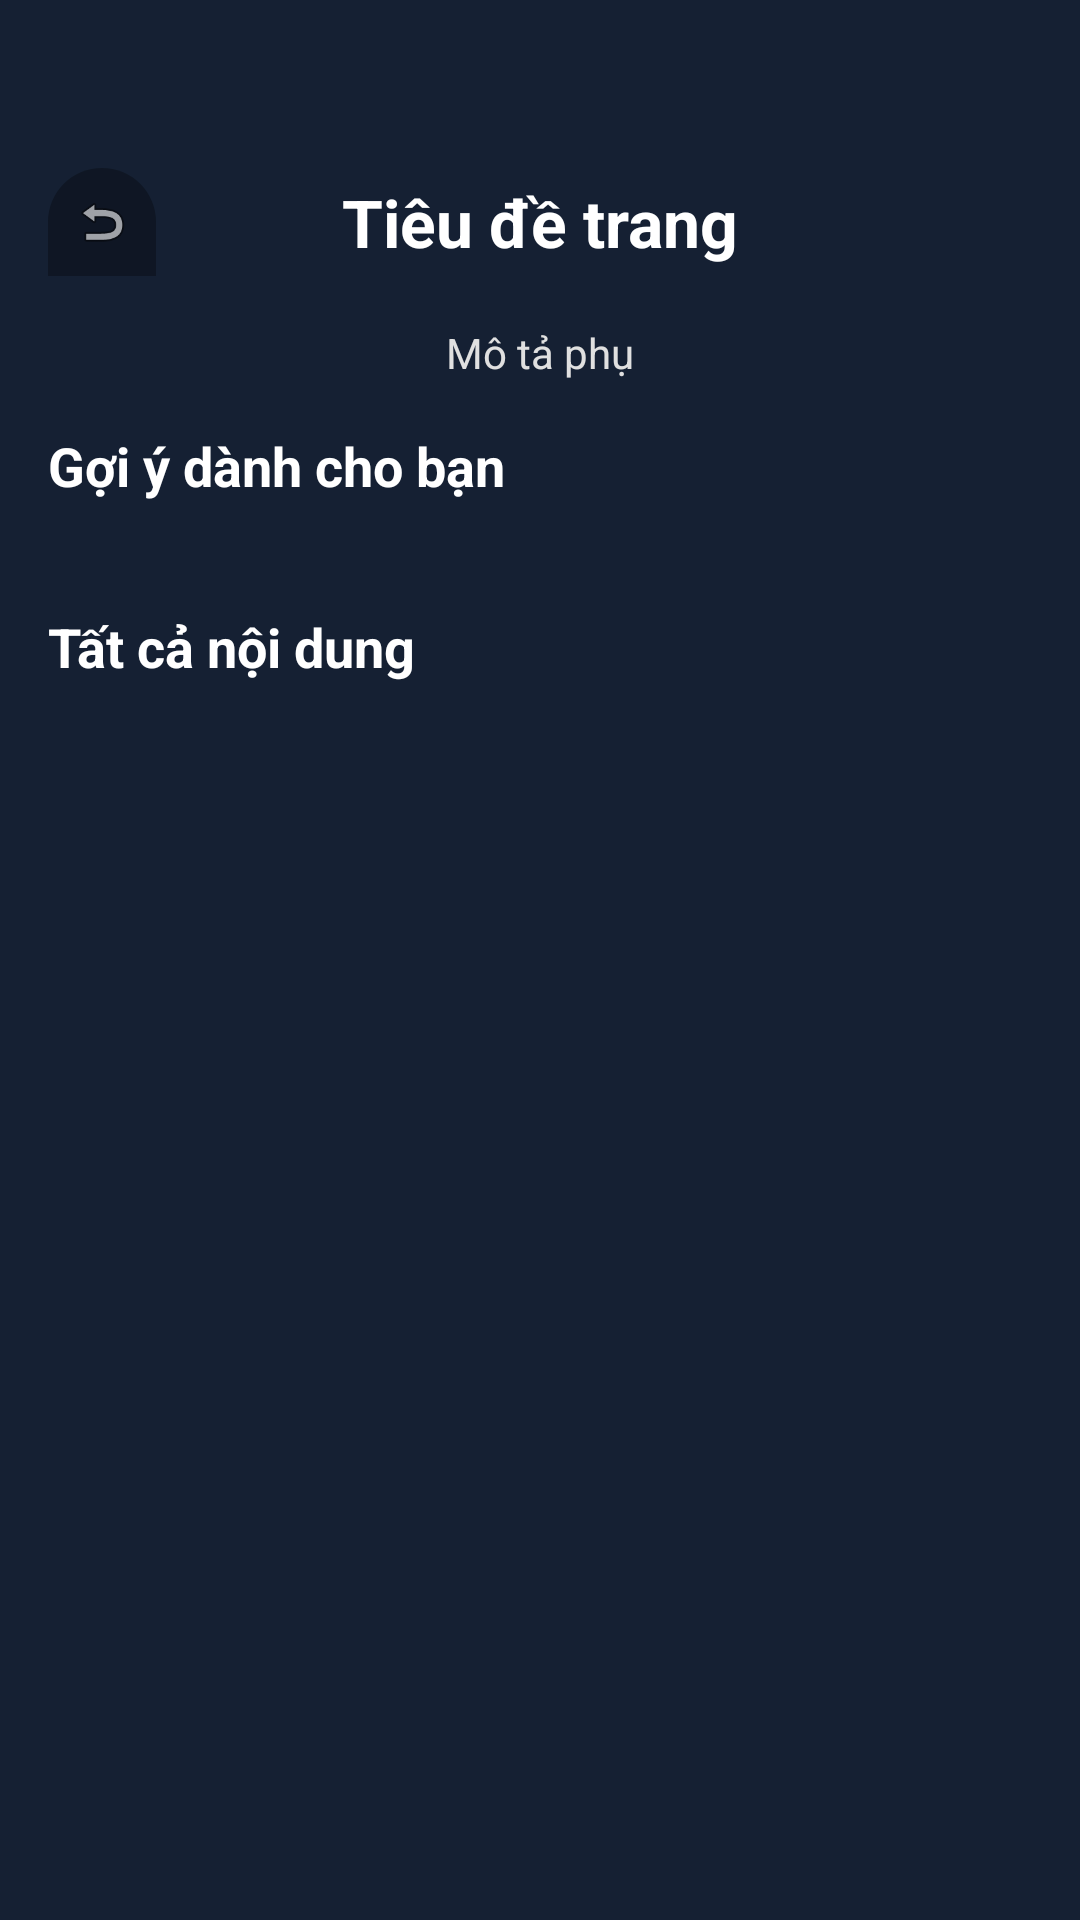

Android layout source for this screen:
<!-- AndroidManifest.xml: application theme Theme.FonosShoppee -->
<!-- res/layout/activity_content_list.xml -->
<?xml version="1.0" encoding="utf-8"?>
<RelativeLayout xmlns:android="http://schemas.android.com/apk/res/android"
    android:id="@+id/mainLayout"
    android:layout_width="match_parent"
    android:layout_height="match_parent"
    android:background="#152033">

    <ImageView
        android:id="@+id/ivHeaderBackground"
        android:layout_width="match_parent"
        android:layout_height="220dp"
        android:scaleType="centerCrop"
        android:alpha="0.4" />

    <RelativeLayout
        android:id="@+id/topBar"
        android:layout_width="match_parent"
        android:layout_height="wrap_content"
        android:layout_marginTop="40dp"
        android:padding="16dp">

        <ImageView
            android:id="@+id/btnBack"
            android:layout_width="36dp"
            android:layout_height="36dp"
            android:background="@drawable/bg_bottom_sheet"
            android:backgroundTint="#4D000000"
            android:padding="8dp"
            android:src="@android:drawable/ic_menu_revert" />

        <TextView
            android:id="@+id/tvPageTitle"
            android:layout_width="wrap_content"
            android:layout_height="wrap_content"
            android:layout_centerInParent="true"
            android:text="Tiêu đề trang"
            android:textColor="#FFFFFF"
            android:textSize="22sp"
            android:textStyle="bold" />
    </RelativeLayout>

    <TextView
        android:id="@+id/tvPageSubtitle"
        android:layout_width="match_parent"
        android:layout_height="wrap_content"
        android:layout_below="@id/topBar"
        android:layout_marginBottom="16dp"
        android:gravity="center"
        android:text="Mô tả phụ"
        android:textColor="#E0E0E0"
        android:textSize="14sp" />

    <androidx.core.widget.NestedScrollView
        android:layout_width="match_parent"
        android:layout_height="match_parent"
        android:layout_below="@id/tvPageSubtitle">

        <LinearLayout
            android:layout_width="match_parent"
            android:layout_height="wrap_content"
            android:orientation="vertical"
            android:paddingBottom="40dp">

            <TextView
                android:layout_width="wrap_content"
                android:layout_height="wrap_content"
                android:layout_marginHorizontal="16dp"
                android:text="Gợi ý dành cho bạn"
                android:textColor="#FFFFFF"
                android:textSize="18sp"
                android:textStyle="bold" />

            <androidx.recyclerview.widget.RecyclerView
                android:id="@+id/recyclerViewFeatured"
                android:layout_width="match_parent"
                android:layout_height="wrap_content"
                android:layout_marginTop="12dp"
                android:layout_marginBottom="24dp"
                android:clipToPadding="false"
                android:paddingHorizontal="12dp" />

            <TextView
                android:layout_width="wrap_content"
                android:layout_height="wrap_content"
                android:layout_marginHorizontal="16dp"
                android:text="Tất cả nội dung"
                android:textColor="#FFFFFF"
                android:textSize="18sp"
                android:textStyle="bold" />

            <androidx.recyclerview.widget.RecyclerView
                android:id="@+id/recyclerViewAll"
                android:layout_width="match_parent"
                android:layout_height="wrap_content"
                android:layout_marginTop="12dp"
                android:clipToPadding="false"
                android:nestedScrollingEnabled="false"
                android:paddingHorizontal="12dp" />

        </LinearLayout>
    </androidx.core.widget.NestedScrollView>
</RelativeLayout>
<!-- resources referenced by this layout -->
<resources>
  <!-- drawable bg_bottom_sheet (drawable) -->
  <?xml version="1.0" encoding="utf-8"?>
  <shape xmlns:android="http://schemas.android.com/apk/res/android"
      android:shape="rectangle">
  
      <solid android:color="#152033" />
  
      <corners
          android:topLeftRadius="24dp"
          android:topRightRadius="24dp" />
  </shape>
  <style name="Theme.FonosShoppee" parent="Base.Theme.FonosShoppee" />
  <style name="Base.Theme.FonosShoppee" parent="Theme.Material3.DayNight.NoActionBar">
          
          
      </style>
</resources>
